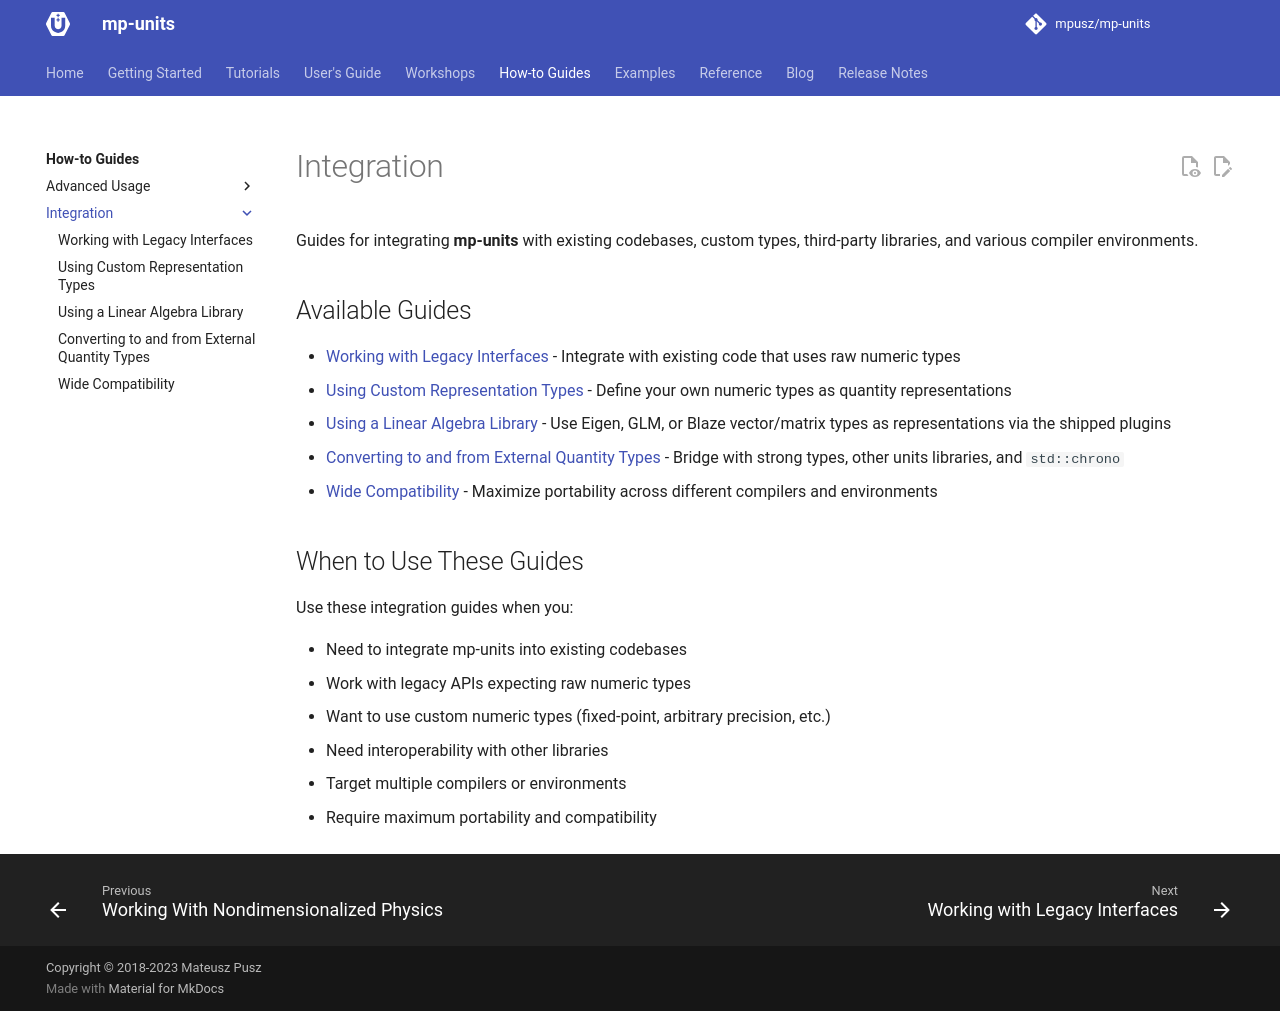

repository: RalphSteinhagen/units · page: HEAD/how_to_guides/integration/index.html · generator: mkdocs

# Integration

Guides for integrating **mp-units** with existing codebases, custom types, third-party
libraries, and various compiler environments.

## Available Guides

<!-- markdownlint-disable MD013 -->
- [Working with Legacy Interfaces](working_with_legacy_interfaces.md) - Integrate with existing code that uses raw numeric types
- [Using Custom Representation Types](using_custom_representation_types.md) - Define custom numeric types as quantity representations
- [Interoperability with Other Libraries](interoperability_with_other_libraries.md) - Work with third-party libraries and frameworks
- [Wide Compatibility](wide_compatibility.md) - Maximize portability across different compilers and environments
<!-- markdownlint-enable MD013 -->

## When to Use These Guides

Use these integration guides when you:

- Need to integrate mp-units into existing codebases
- Work with legacy APIs expecting raw numeric types
- Want to use custom numeric types (fixed-point, arbitrary precision, etc.)
- Need interoperability with other libraries
- Target multiple compilers or environments
- Require maximum portability and compatibility
